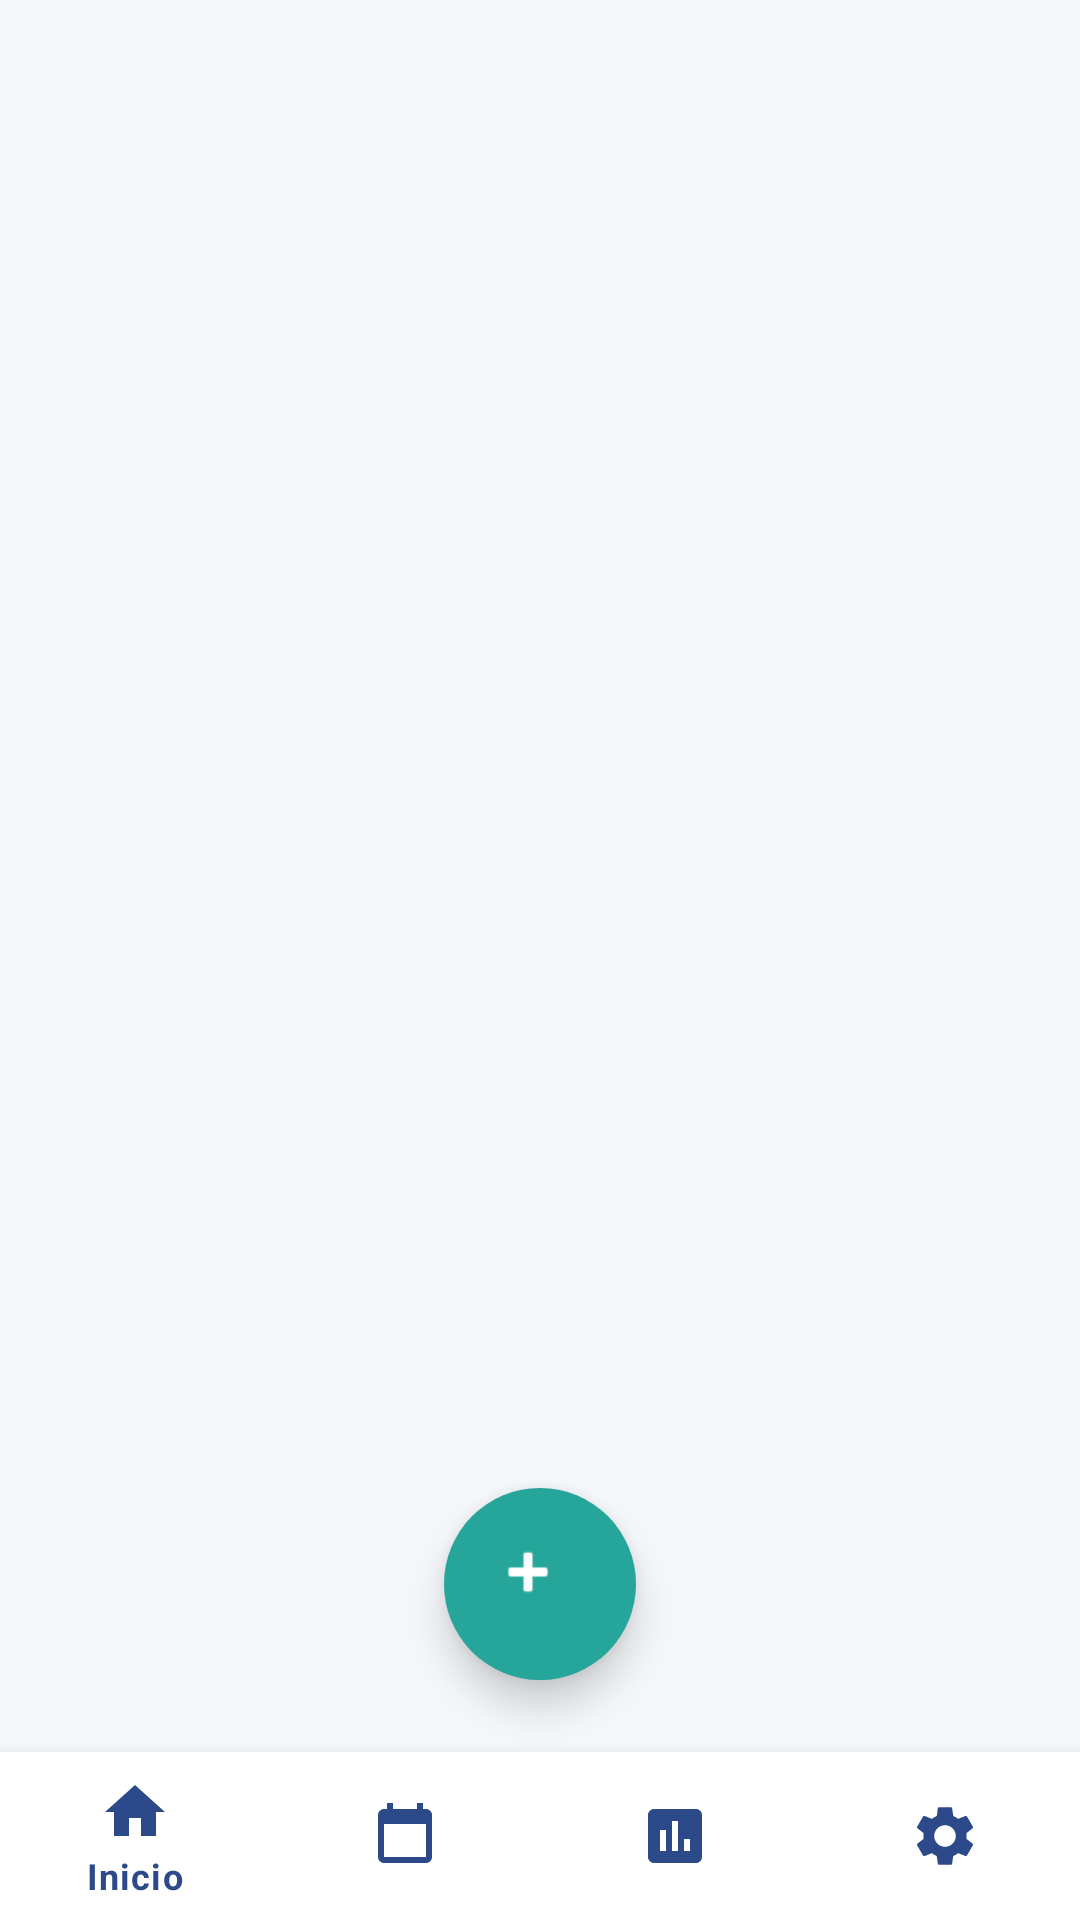

Layout XML and referenced resources for this Android screen:
<!-- AndroidManifest.xml: application theme Theme.MaterialComponents.DayNight.NoActionBar -->
<!-- res/layout/activity_main.xml -->
<?xml version="1.0" encoding="utf-8"?>
<androidx.coordinatorlayout.widget.CoordinatorLayout xmlns:android="http://schemas.android.com/apk/res/android"
    xmlns:app="http://schemas.android.com/apk/res-auto"
    android:layout_width="match_parent"
    android:layout_height="match_parent"
    android:background="#F5F7FA">

    <FrameLayout
        android:id="@+id/fragmentContainer"
        android:layout_width="match_parent"
        android:layout_height="match_parent" />

    <com.google.android.material.bottomnavigation.BottomNavigationView
        android:id="@+id/bottomNavigation"
        android:layout_width="match_parent"
        android:layout_height="wrap_content"
        android:layout_gravity="bottom"
        app:menu="@menu/bottom_nav_menu"
        app:itemIconTint="#2C4A8A"
        app:itemTextColor="#2C4A8A"
        app:backgroundTint="#FFFFFF"
        app:elevation="8dp" />

    <com.google.android.material.floatingactionbutton.FloatingActionButton
        android:id="@+id/fab_agregar"
        android:layout_width="64dp"
        android:layout_height="64dp"
        android:layout_gravity="bottom|center_horizontal"
        android:layout_marginBottom="80dp"
        android:src="@android:drawable/ic_input_add"
        app:backgroundTint="#26A69A"
        app:tint="#FFFFFF"
        app:fabSize="normal"
        app:elevation="8dp"
        app:borderWidth="0dp" />

</androidx.coordinatorlayout.widget.CoordinatorLayout>
<!-- resources referenced by this layout -->
<resources>

</resources>
